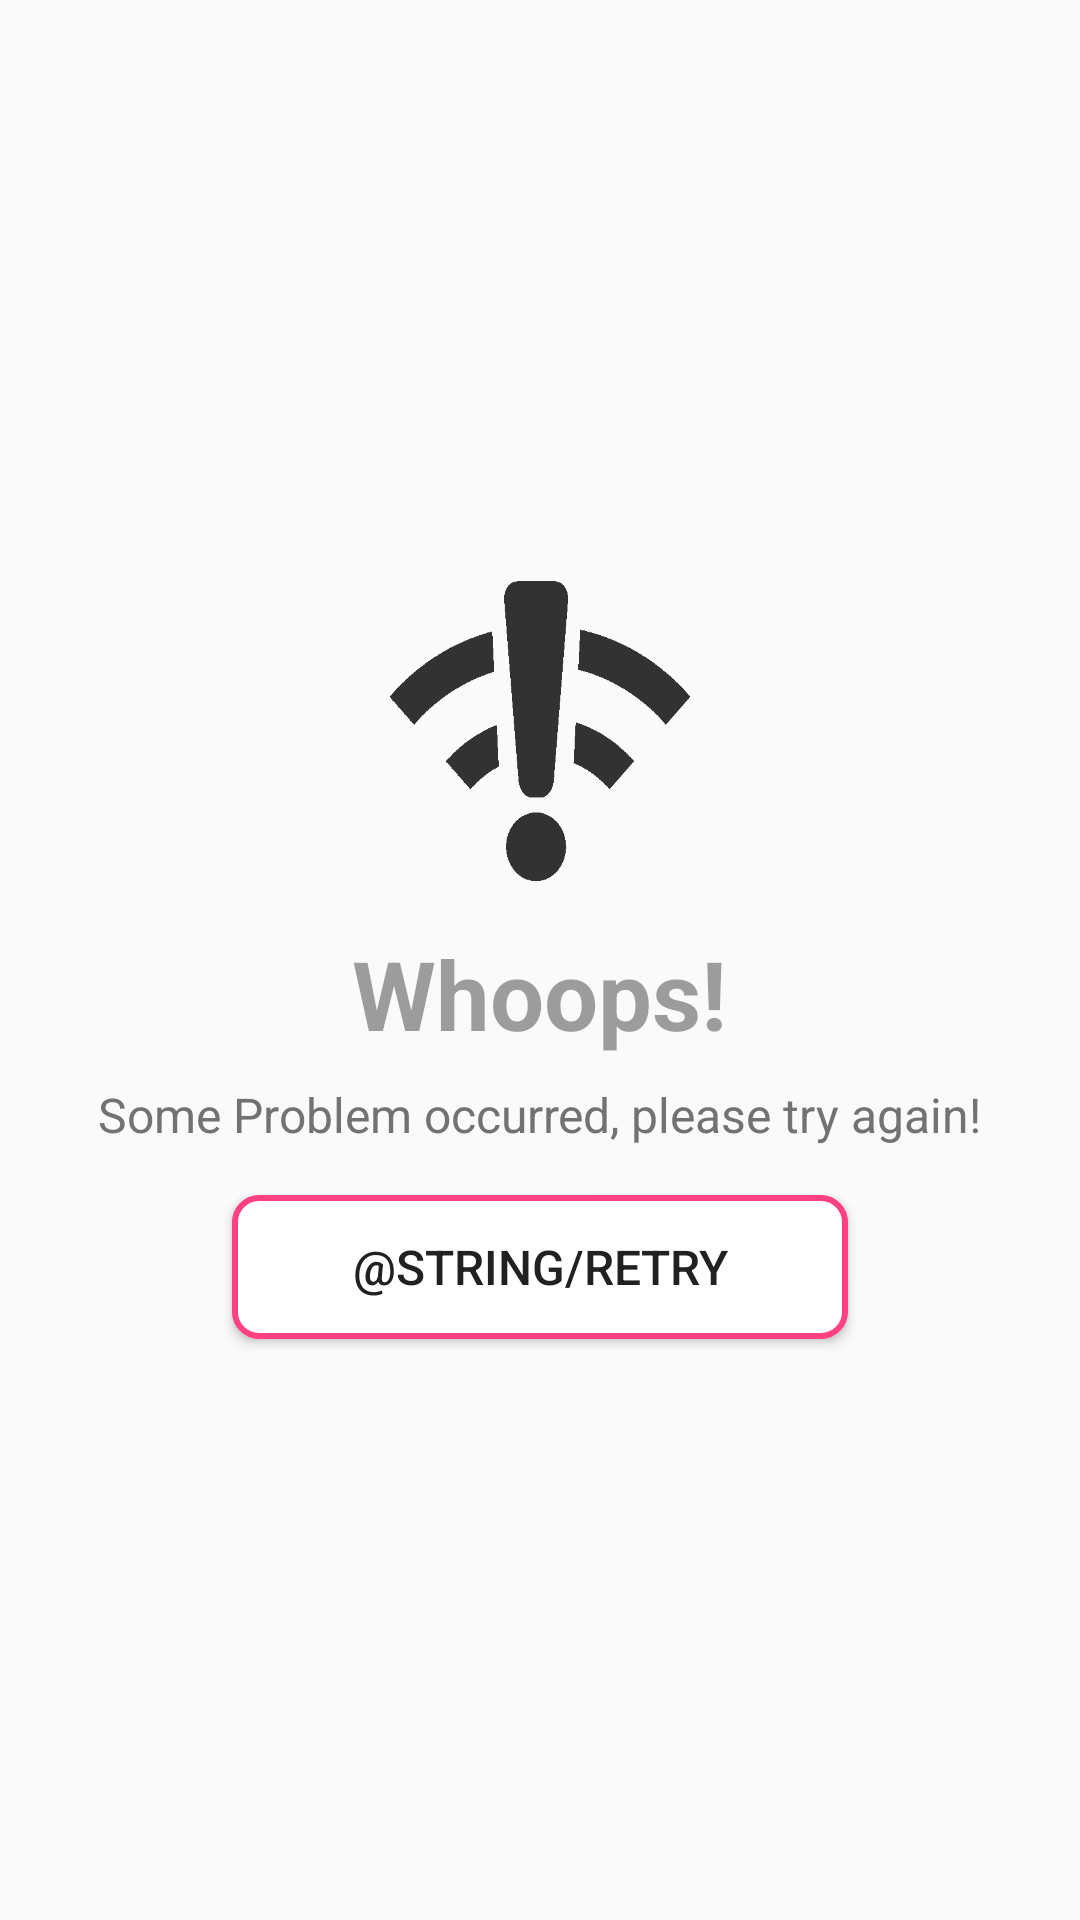

Here is an Android app screen rendered from its layout file. Give the layout XML and the strings, colors and styles it references.
<!-- AndroidManifest.xml: application theme AppTheme -->
<!-- res/layout/layout_error_view.xml -->
<?xml version="1.0" encoding="utf-8"?>
<LinearLayout xmlns:android="http://schemas.android.com/apk/res/android"
    android:id="@+id/error_layout"
    android:layout_width="match_parent"
    android:layout_height="match_parent"
    android:gravity="center"
    android:orientation="vertical">

    <ImageView
        android:id="@+id/coverageIcon"
        android:layout_width="@dimen/dimen_100"
        android:layout_height="@dimen/dimen_100"
        android:background="@drawable/connection_error" />

    <TextView
        android:id="@+id/no_result"
        style="@style/normal_text_black"
        android:layout_marginLeft="@dimen/dimen_48"
        android:layout_marginRight="@dimen/dimen_48"
        android:layout_marginTop="@dimen/normal"
        android:gravity="center"
        android:text="Whoops!"
        android:textColor="@color/disable_text"
        android:textSize="@dimen/font_huge"
        android:textStyle="bold" />

    <TextView
        android:id="@+id/zero_res_txt"
        style="@style/normal_text_black"
        android:layout_width="wrap_content"
        android:layout_height="wrap_content"
        android:layout_marginTop="@dimen/small"
        android:gravity="center"
        android:text="Some Problem occurred, please try again!"
        android:textColor="@color/secondary_text" />

    <Button
        android:id="@+id/retry_button"
        style="@style/normal_text"
        android:layout_marginTop="@dimen/normal"
        android:background="@drawable/dark_round_corner_bg"
        android:paddingLeft="@dimen/dimen_40"
        android:paddingRight="@dimen/dimen_40"
        android:text="@string/retry" />

</LinearLayout>
<!-- resources referenced by this layout -->
<resources>
  <color name="disable_text">#60000000</color>
  <color name="secondary_text">#727272</color>
  <dimen name="dimen_100">100dp</dimen>
  <dimen name="dimen_40">40dp</dimen>
  <dimen name="dimen_48">48dp</dimen>
  <dimen name="font_huge">32sp</dimen>
  <dimen name="normal">16dp</dimen>
  <dimen name="small">8dp</dimen>
  <!-- drawable connection_error: png bitmap (drawable, 9996 bytes) -->
  <!-- drawable dark_round_corner_bg (drawable) -->
  <?xml version="1.0" encoding="utf-8"?>
  <shape xmlns:android="http://schemas.android.com/apk/res/android"
      android:shape="rectangle">
  
      <stroke
          android:width="2dp"
          android:color="@color/colorAccent" />
      <corners android:radius="@dimen/small" />
      <solid android:color="@color/white" />
  </shape>
  <style name="normal_text" parent="@android:style/TextAppearance.Medium">
          <item name="android:layout_width">wrap_content</item>
          <item name="android:layout_height">wrap_content</item>
          <item name="android:textColor">@color/text</item>
          <item name="android:textSize">@dimen/font_normal</item>
      </style>
  <style name="normal_text_black" parent="@style/normal_text">
          <item name="android:textColor">@color/black</item>
      </style>
  <style name="AppTheme" parent="Theme.AppCompat.Light.DarkActionBar">
          
          <item name="colorPrimary">@color/colorPrimary</item>
          <item name="colorPrimaryDark">@color/colorPrimaryDark</item>
          <item name="colorAccent">@color/colorAccent</item>
      </style>
  <color name="colorAccent">#FF4081</color>
  <color name="white">#fff</color>
  <color name="text">#212121</color>
  <dimen name="font_normal">16sp</dimen>
  <color name="black">#000</color>
  <color name="colorPrimary">#3F51B5</color>
  <color name="colorPrimaryDark">#303F9F</color>
</resources>
